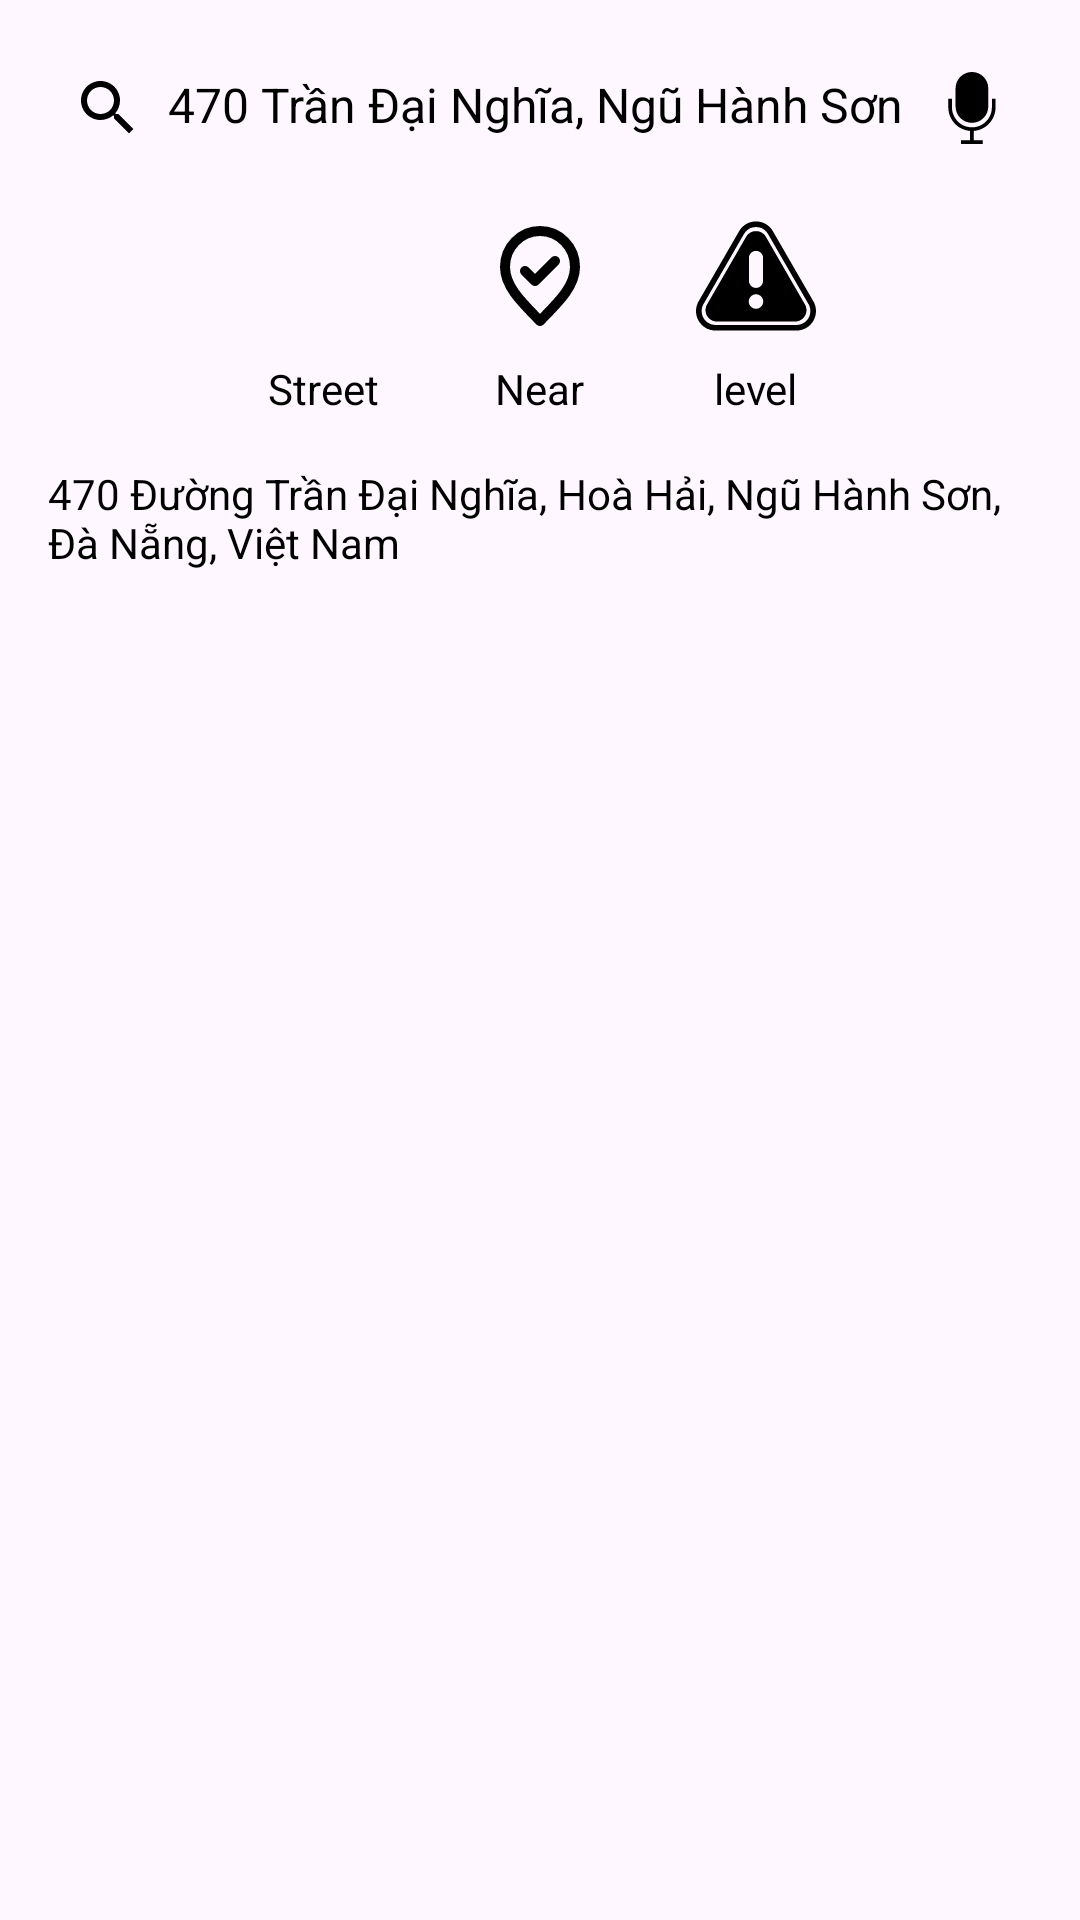

Here is an Android app screen rendered from its layout file. Give the layout XML and the strings, colors and styles it references.
<!-- AndroidManifest.xml: application theme Theme.Foresti -->
<!-- res/layout/dialog_suggest.xml -->
<?xml version="1.0" encoding="utf-8"?>
<androidx.constraintlayout.widget.ConstraintLayout xmlns:android="http://schemas.android.com/apk/res/android"
    xmlns:app="http://schemas.android.com/apk/res-auto"
    android:layout_width="match_parent"
    android:layout_height="wrap_content"
    android:background="@drawable/bg_dialog"
    android:padding="16dp">

    
    <LinearLayout
        android:id="@+id/search_bar"
        android:layout_width="match_parent"
        android:layout_height="wrap_content"
        android:orientation="horizontal"
        android:padding="8dp"
        app:layout_constraintEnd_toEndOf="parent"
        app:layout_constraintStart_toStartOf="parent"
        app:layout_constraintTop_toTopOf="parent">

        <ImageView
            android:id="@+id/icon_search"
            android:layout_width="24dp"
            android:layout_height="24dp"
            android:src="@drawable/ic_search"
            app:tint="@color/black" />

        <TextView
            android:id="@+id/tv_search_text"
            android:layout_width="0dp"
            android:layout_height="wrap_content"
            android:layout_weight="1"
            android:paddingStart="8dp"
            android:text="470 Trần Đại Nghĩa, Ngũ Hành Sơn"
            android:textColor="@color/black"
            android:textSize="16sp" />

        <ImageView
            android:id="@+id/icon_microphone"
            android:layout_width="24dp"
            android:layout_height="24dp"
            android:src="@drawable/ic_mic"
            app:tint="@color/black" />
    </LinearLayout>

    
    <LinearLayout
        android:id="@+id/action_buttons"
        android:layout_width="match_parent"
        android:layout_height="wrap_content"
        android:layout_marginTop="16dp"
        android:gravity="center"
        android:orientation="horizontal"
        app:layout_constraintEnd_toEndOf="parent"
        app:layout_constraintStart_toStartOf="parent"
        app:layout_constraintTop_toBottomOf="@id/search_bar">


        
        <LinearLayout
            android:id="@+id/btnStreet"
            android:layout_width="wrap_content"
            android:layout_height="wrap_content"
            android:layout_marginHorizontal="16dp"
            android:gravity="center"
            android:orientation="vertical">

            <ImageView
                android:id="@+id/icon_direction"
                android:layout_width="40dp"
                android:layout_height="40dp"
                android:src="@drawable/ic_street" />

            <TextView
                android:layout_width="wrap_content"
                android:layout_height="wrap_content"
                android:layout_marginTop="8dp"
                android:text="Street"
                android:textColor="@color/black"
                android:textSize="14sp" />
        </LinearLayout>

        
        <LinearLayout
            android:id="@+id/btnNear"
            android:layout_width="wrap_content"
            android:layout_height="wrap_content"
            android:layout_marginHorizontal="16dp"
            android:gravity="center"
            android:orientation="vertical">

            <ImageView
                android:id="@+id/icon_nearby"
                android:layout_width="40dp"
                android:layout_height="40dp"
                android:src="@drawable/ic_location" />

            <TextView
                android:layout_width="wrap_content"
                android:layout_height="wrap_content"
                android:layout_marginTop="8dp"
                android:text="Near"
                android:textColor="@color/black"
                android:textSize="14sp" />
        </LinearLayout>

        
        <LinearLayout
            android:id="@+id/btnDanger"
            android:layout_width="wrap_content"
            android:layout_height="wrap_content"
            android:layout_marginHorizontal="16dp"
            android:gravity="center"
            android:orientation="vertical">

            <ImageView
                android:id="@+id/icon_level"
                android:layout_width="40dp"
                android:layout_height="40dp"
                android:src="@drawable/ic_danger" />

            <TextView
                android:layout_width="wrap_content"
                android:layout_height="wrap_content"
                android:layout_marginTop="8dp"
                android:text="level"
                android:textColor="@color/black"
                android:textSize="14sp" />
        </LinearLayout>
    </LinearLayout>

    
    <TextView
        android:id="@+id/tv_address"
        android:layout_width="match_parent"
        android:layout_height="wrap_content"
        android:layout_marginTop="16dp"
        android:text="470 Đường Trần Đại Nghĩa, Hoà Hải, Ngũ Hành Sơn, Đà Nẵng, Việt Nam"
        android:textColor="@color/black"
        android:textSize="14sp"
        app:layout_constraintEnd_toEndOf="parent"
        app:layout_constraintStart_toStartOf="parent"
        app:layout_constraintTop_toBottomOf="@id/action_buttons" />

</androidx.constraintlayout.widget.ConstraintLayout>
<!-- resources referenced by this layout -->
<resources>
  <color name="black">#FF000000</color>
  <!-- drawable ic_danger (drawable) -->
  <vector xmlns:android="http://schemas.android.com/apk/res/android"
      android:width="800dp"
      android:height="800dp"
      android:viewportWidth="612"
      android:viewportHeight="612">
    <path
        android:pathData="M512.38,584.19H99.62c-35.96,0 -68.16,-18.59 -86.14,-49.73s-17.98,-68.32 0,-99.47L219.86,77.54c17.98,-31.14 50.18,-49.73 86.14,-49.73s68.16,18.59 86.14,49.73l206.38,357.45c17.98,31.14 17.98,68.32 0,99.47S548.33,584.19 512.38,584.19zM306,56.4c-25.63,0 -48.57,13.25 -61.38,35.44L38.24,449.29c-12.81,22.19 -12.81,48.69 0,70.88s35.76,35.44 61.38,35.44h412.75c25.63,0 48.57,-13.25 61.38,-35.44c12.81,-22.19 12.81,-48.69 0,-70.88L367.38,91.83C354.57,69.64 331.63,56.4 306,56.4zM555.49,450.9L356.5,106.23c-10.54,-18.26 -29.42,-29.16 -50.5,-29.16c-21.08,0 -39.96,10.9 -50.5,29.16L56.51,450.9c-10.54,18.26 -10.54,40.06 0,58.31c10.54,18.25 29.42,29.16 50.5,29.16h397.99c21.08,0 39.96,-10.9 50.5,-29.16C566.04,490.96 566.03,469.16 555.49,450.9zM269.96,213.79c0,-19.87 16.17,-36.04 36.04,-36.04s36.04,16.17 36.04,36.04v116.95c0,19.87 -16.17,36.04 -36.04,36.04s-36.04,-16.17 -36.04,-36.04V213.79zM306,473.07c-20.36,0 -36.93,-16.57 -36.93,-36.93s16.57,-36.93 36.93,-36.93s36.93,16.57 36.93,36.93S326.36,473.07 306,473.07z"
        android:fillColor="#000000"/>
  </vector>
  <!-- drawable ic_location (drawable) -->
  <vector xmlns:android="http://schemas.android.com/apk/res/android"
      android:width="800dp"
      android:height="800dp"
      android:viewportWidth="24"
      android:viewportHeight="24">
    <path
        android:pathData="M9,11L11,13L15,9M19,10.2C19,14.176 15.5,17.4 12,21C8.5,17.4 5,14.176 5,10.2C5,6.224 8.134,3 12,3C15.866,3 19,6.224 19,10.2Z"
        android:strokeLineJoin="round"
        android:strokeWidth="2"
        android:fillColor="#00000000"
        android:strokeColor="#000000"
        android:strokeLineCap="round"/>
  </vector>
  <!-- drawable ic_mic (drawable) -->
  <vector xmlns:android="http://schemas.android.com/apk/res/android"
      android:width="800dp"
      android:height="800dp"
      android:viewportWidth="1920"
      android:viewportHeight="1920">
    <path
        android:strokeWidth="1"
        android:pathData="M425.8,710V943.4c0,293.6 238.9,532.5 532.5,532.5 293.5,0 532.5,-238.9 532.5,-532.5V710h96.8V943.4c0,330.7 -256.4,602.7 -580.9,627.5l-0,252.3h242V1920H667.9v-96.8h242l-0,-252.3C585.4,1546.1 329,1274.1 329,943.4V710h96.8ZM958.3,0c240.2,0 435.7,195.5 435.7,435.7v484.1c0,240.2 -195.5,435.7 -435.7,435.7 -240.2,0 -435.7,-195.5 -435.7,-435.7V435.7C522.6,195.5 718.1,0 958.3,0Z"
        android:fillColor="#551b1b"
        android:fillType="evenOdd"
        android:strokeColor="#551b1b"/>
  </vector>
  <!-- drawable ic_search (drawable) -->
  <vector xmlns:android="http://schemas.android.com/apk/res/android" android:height="24dp" android:tint="#701A91" android:viewportHeight="24" android:viewportWidth="24" android:width="24dp">
        
      <path android:fillColor="@android:color/white" android:pathData="M15.5,14h-0.79l-0.28,-0.27C15.41,12.59 16,11.11 16,9.5 16,5.91 13.09,3 9.5,3S3,5.91 3,9.5 5.91,16 9.5,16c1.61,0 3.09,-0.59 4.23,-1.57l0.27,0.28v0.79l5,4.99L20.49,19l-4.99,-5zM9.5,14C7.01,14 5,11.99 5,9.5S7.01,5 9.5,5 14,7.01 14,9.5 11.99,14 9.5,14z"/>
      
  </vector>
  <style name="Theme.Foresti" parent="Base.Theme.Foresti" />
  <style name="Base.Theme.Foresti" parent="Theme.Material3.Light.NoActionBar">
          
          
      </style>
</resources>
